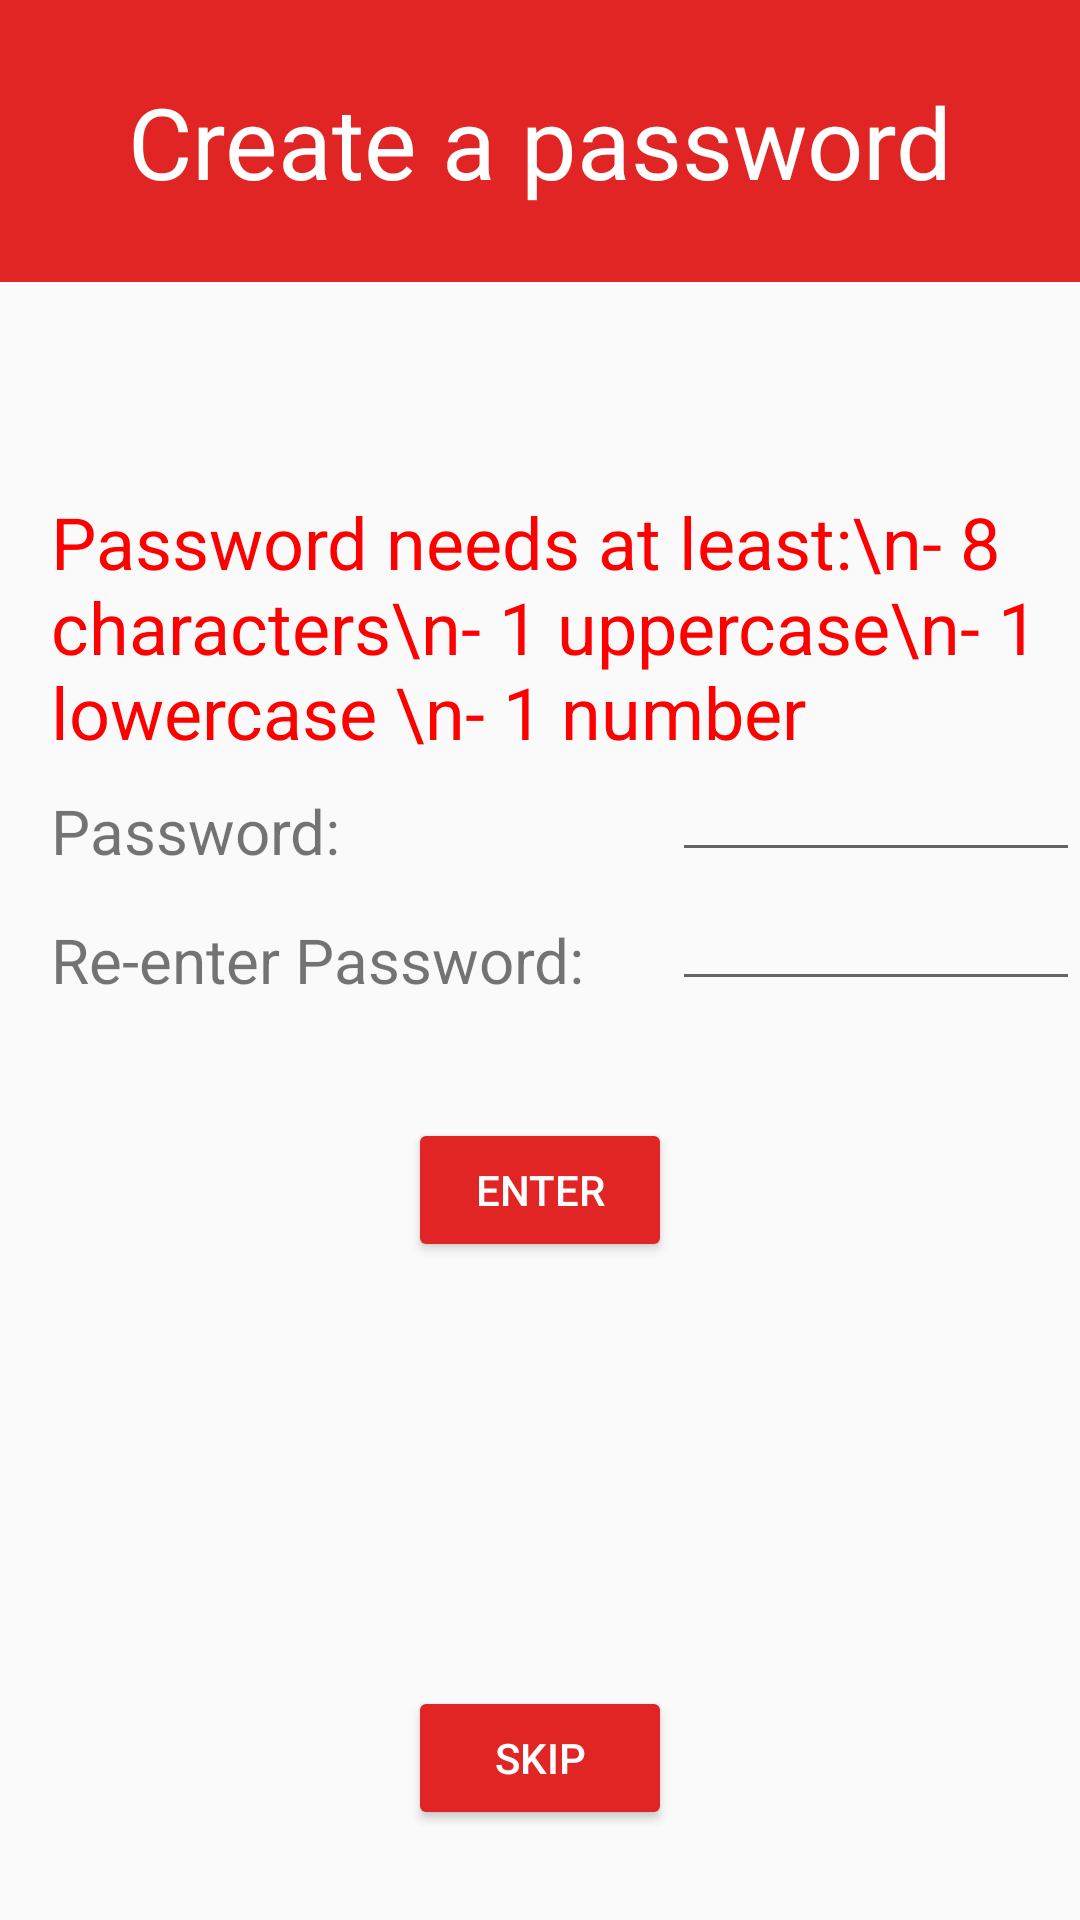

Android layout source for this screen:
<!-- AndroidManifest.xml: application theme AppTheme -->
<!-- res/layout/activity_create_account_password.xml -->
<?xml version="1.0" encoding="utf-8"?>
<RelativeLayout xmlns:android="http://schemas.android.com/apk/res/android"
    xmlns:tools="http://schemas.android.com/tools"
    android:layout_width="match_parent"
    android:layout_height="match_parent"
    tools:context="wisc.academicadvisor.CreateAccountPassword">

    <TextView
        android:id="@+id/create_account_password"
        android:layout_width="wrap_content"
        android:layout_height="wrap_content"
        android:layout_alignBottom="@+id/create_account_reenter_password"
        android:layout_alignParentLeft="true"
        android:layout_alignParentStart="true"
        android:layout_marginBottom="43dp"
        android:layout_marginLeft="17dp"
        android:layout_marginStart="17dp"
        android:text="Password:"
        android:textSize="10pt"
        tools:layout_editor_absoluteX="68dp"
        tools:layout_editor_absoluteY="100dp" />

    <TextView
        android:id="@+id/create_account_reenter_password"
        android:layout_width="wrap_content"
        android:layout_height="wrap_content"
        android:layout_alignLeft="@+id/create_account_password"
        android:layout_alignStart="@+id/create_account_password"
        android:layout_centerVertical="true"
        android:text="Re-enter Password:"
        android:textSize="10pt"
        tools:layout_editor_absoluteX="68dp"
        tools:layout_editor_absoluteY="148dp" />

    <EditText
        android:id="@+id/password_input"
        android:layout_width="match_parent"
        android:layout_height="wrap_content"
        android:layout_alignBottom="@+id/create_account_password"
        android:layout_alignLeft="@+id/password_reenter_input"
        android:layout_alignParentEnd="true"
        android:layout_alignParentRight="true"
        android:layout_alignStart="@+id/password_reenter_input"
        android:inputType="textPassword"
        android:textSize="15sp" />

    <EditText
        android:id="@+id/password_reenter_input"
        android:layout_width="match_parent"
        android:layout_height="wrap_content"
        android:layout_alignBottom="@+id/create_account_reenter_password"
        android:layout_marginLeft="29dp"
        android:layout_marginStart="29dp"
        android:layout_toEndOf="@+id/create_account_reenter_password"
        android:layout_toRightOf="@+id/create_account_reenter_password"
        android:inputType="textPassword"
        android:textSize="15sp" />

    <Button
        android:id="@+id/password_enter_btn"
        android:layout_width="wrap_content"
        android:layout_height="wrap_content"
        android:layout_below="@+id/create_account_reenter_password"
        android:layout_centerHorizontal="true"
        android:layout_marginTop="39dp"
        android:backgroundTint="#e12525"
        android:text="ENTER"
        android:textColor="#ffffffff" />

    <TextView
        android:id="@+id/password_hint"
        android:layout_width="wrap_content"
        android:layout_height="wrap_content"
        android:layout_above="@+id/password_input"
        android:layout_alignLeft="@+id/create_account_password"
        android:layout_alignParentEnd="true"
        android:layout_alignParentRight="true"
        android:layout_alignStart="@+id/create_account_password"
        android:text="Password needs at least:\n- 8 characters\n- 1 uppercase\n- 1 lowercase \n- 1 number"
        android:textColor="#ff0000"
        android:textSize="24sp" />

    <Button
        android:id="@+id/skip"
        android:layout_width="wrap_content"
        android:layout_height="wrap_content"
        android:layout_alignParentBottom="true"
        android:layout_alignStart="@+id/password_enter_btn"
        android:layout_centerHorizontal="true"
        android:layout_marginBottom="30dp"
        android:backgroundTint="#e12525"
        android:onClick="launchCourseSearchActivity"
        android:text="Skip"
        android:textColor="#ffffffff" />

    <TextView
        android:id="@+id/textView5"
        android:layout_width="wrap_content"
        android:layout_height="wrap_content"
        android:layout_alignParentStart="true"
        android:layout_alignParentEnd="true"
        android:gravity="center"
        android:layout_alignParentTop="true"
        android:textSize="16pt"
        android:layout_centerHorizontal="true"
        android:background="#e12525"
        android:textColor="#ffffff"
        android:paddingVertical="25dp"
        android:text="Create a password" />


</RelativeLayout>
<!-- resources referenced by this layout -->
<resources>
  <style name="AppTheme" parent="Theme.AppCompat.Light.NoActionBar">
          
          <item name="colorPrimary">#ff716c</item>
          <item name="colorPrimaryDark">#9f0000</item>
          <item name="colorAccent">#e12525</item>
      </style>
</resources>
